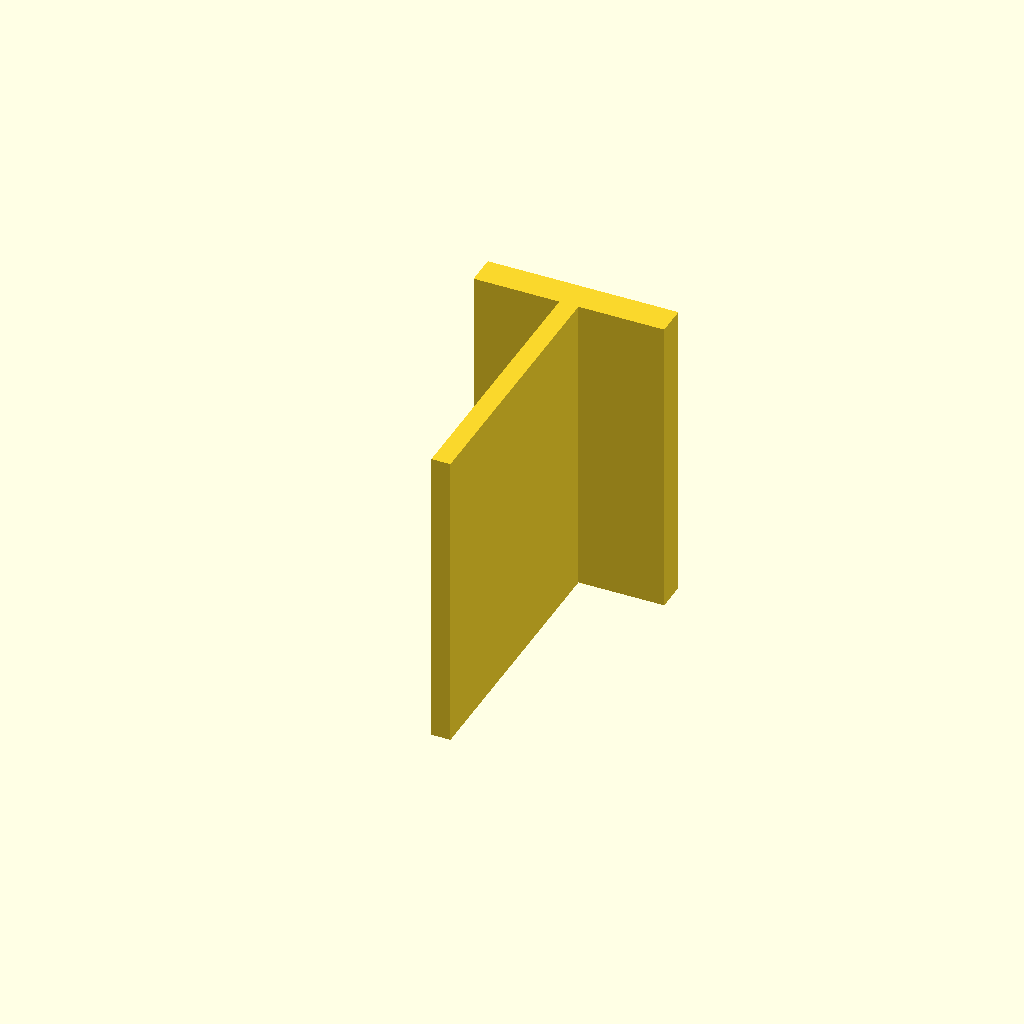
Cell 1 — every parameter at its default value.
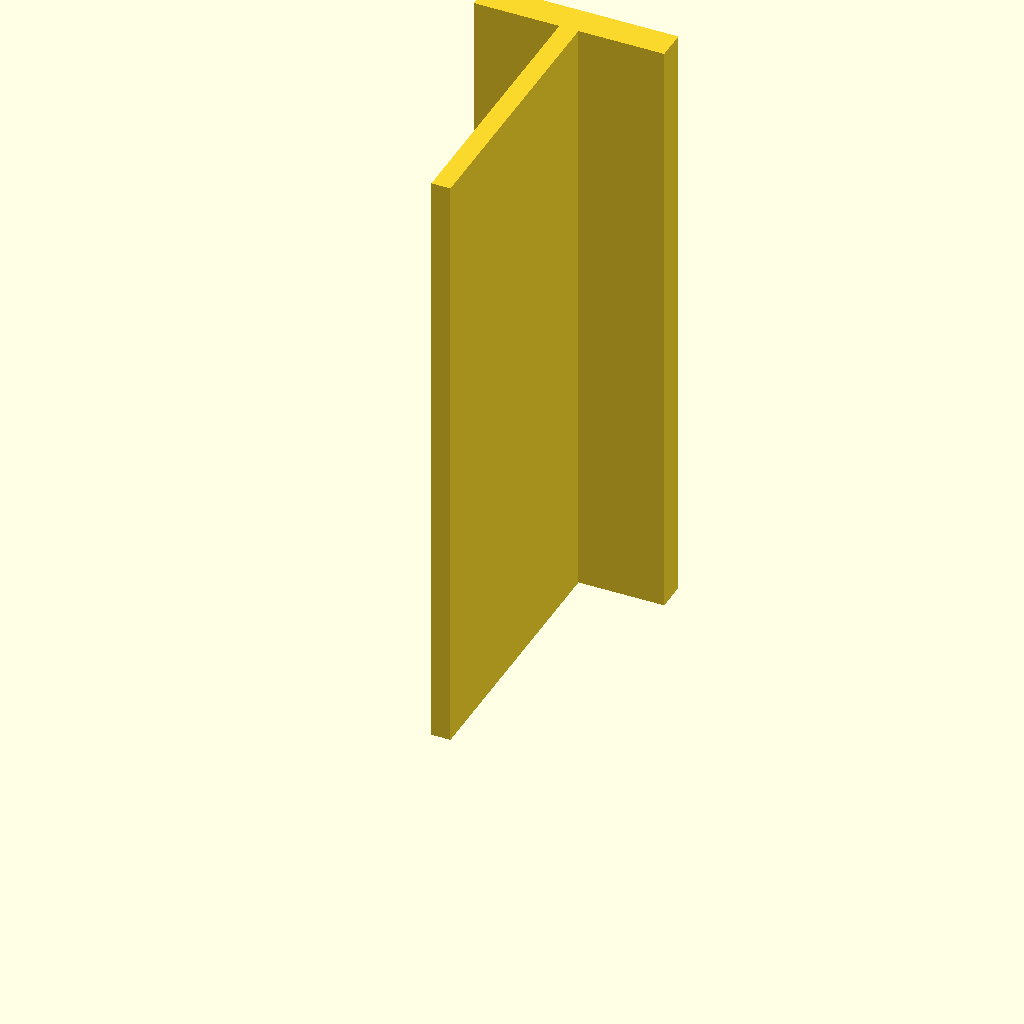
Cell 2: plate_t = 160 (everything else at default).
One fixed orthographic camera (rotation 55°, 0°, 25°; colour scheme Cornfield) for every cell.
OpenSCAD source file optional_data/data/sketch3/structsections/part_0024.scad:
$fn = 32;

// ----------------------------------------------------------------------
// Structural section: tee 50 x 80 mm
// ----------------------------------------------------------------------

// --- parameters (mm) ---
sec_w = 50;               // tee width, X
sec_h = 80;               // tee height, Y
flange_t = 8;             // top flange thickness
web_t = 5;                // web thickness
plate_t = 80;             // cut length, Z (extrusion height)

profile = [[22.5, 0], [27.5, 0], [27.5, 72], [50, 72], [50, 80], [0, 80], [0, 72], [22.5, 72]];  // primary outline, 8 points, counter clockwise

// --- the one profile operation ---
linear_extrude(height = plate_t) polygon(points = profile);
Parameter table extracted from the source (name, type, default, range or options):
sec_w: number, default 50
sec_h: number, default 80
flange_t: number, default 8
web_t: number, default 5
plate_t: number, default 80
